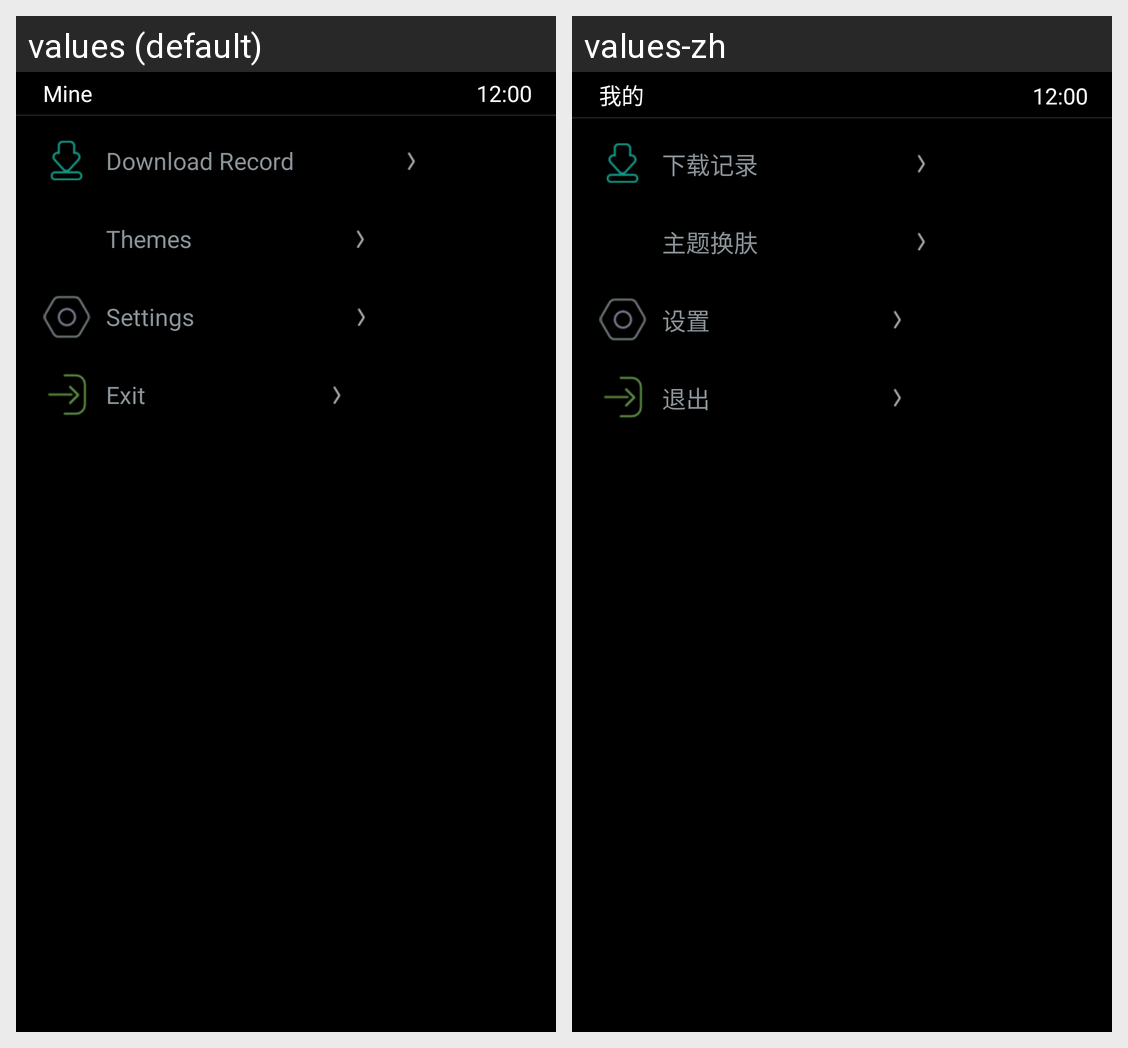

Translations of the strings shown on this Android screen, per locale in the grid:
Android screen res/layout/fragment_mine_square.xml rendered under 2 locales, left to right: values (default), values-zh. Device: Nexus 5 (rendered at 1080×1920; each locale shown at half size, 540×960, under a caption strip naming it); theme android:Theme.DeviceDefault.
Strings drawn on this screen, with the default value and each locale's value (text and hints the layout hard-codes, and strings that could not be matched under every locale, appear in the picture but are not listed):

mine
  values: Mine
  values-zh: 我的

download_record
  values: Download Record
  values-zh: 下载记录

themes
  values: Themes
  values-zh: 主题换肤

settings
  values: Settings
  values-zh: 设置

exit
  values: Exit
  values-zh: 退出
